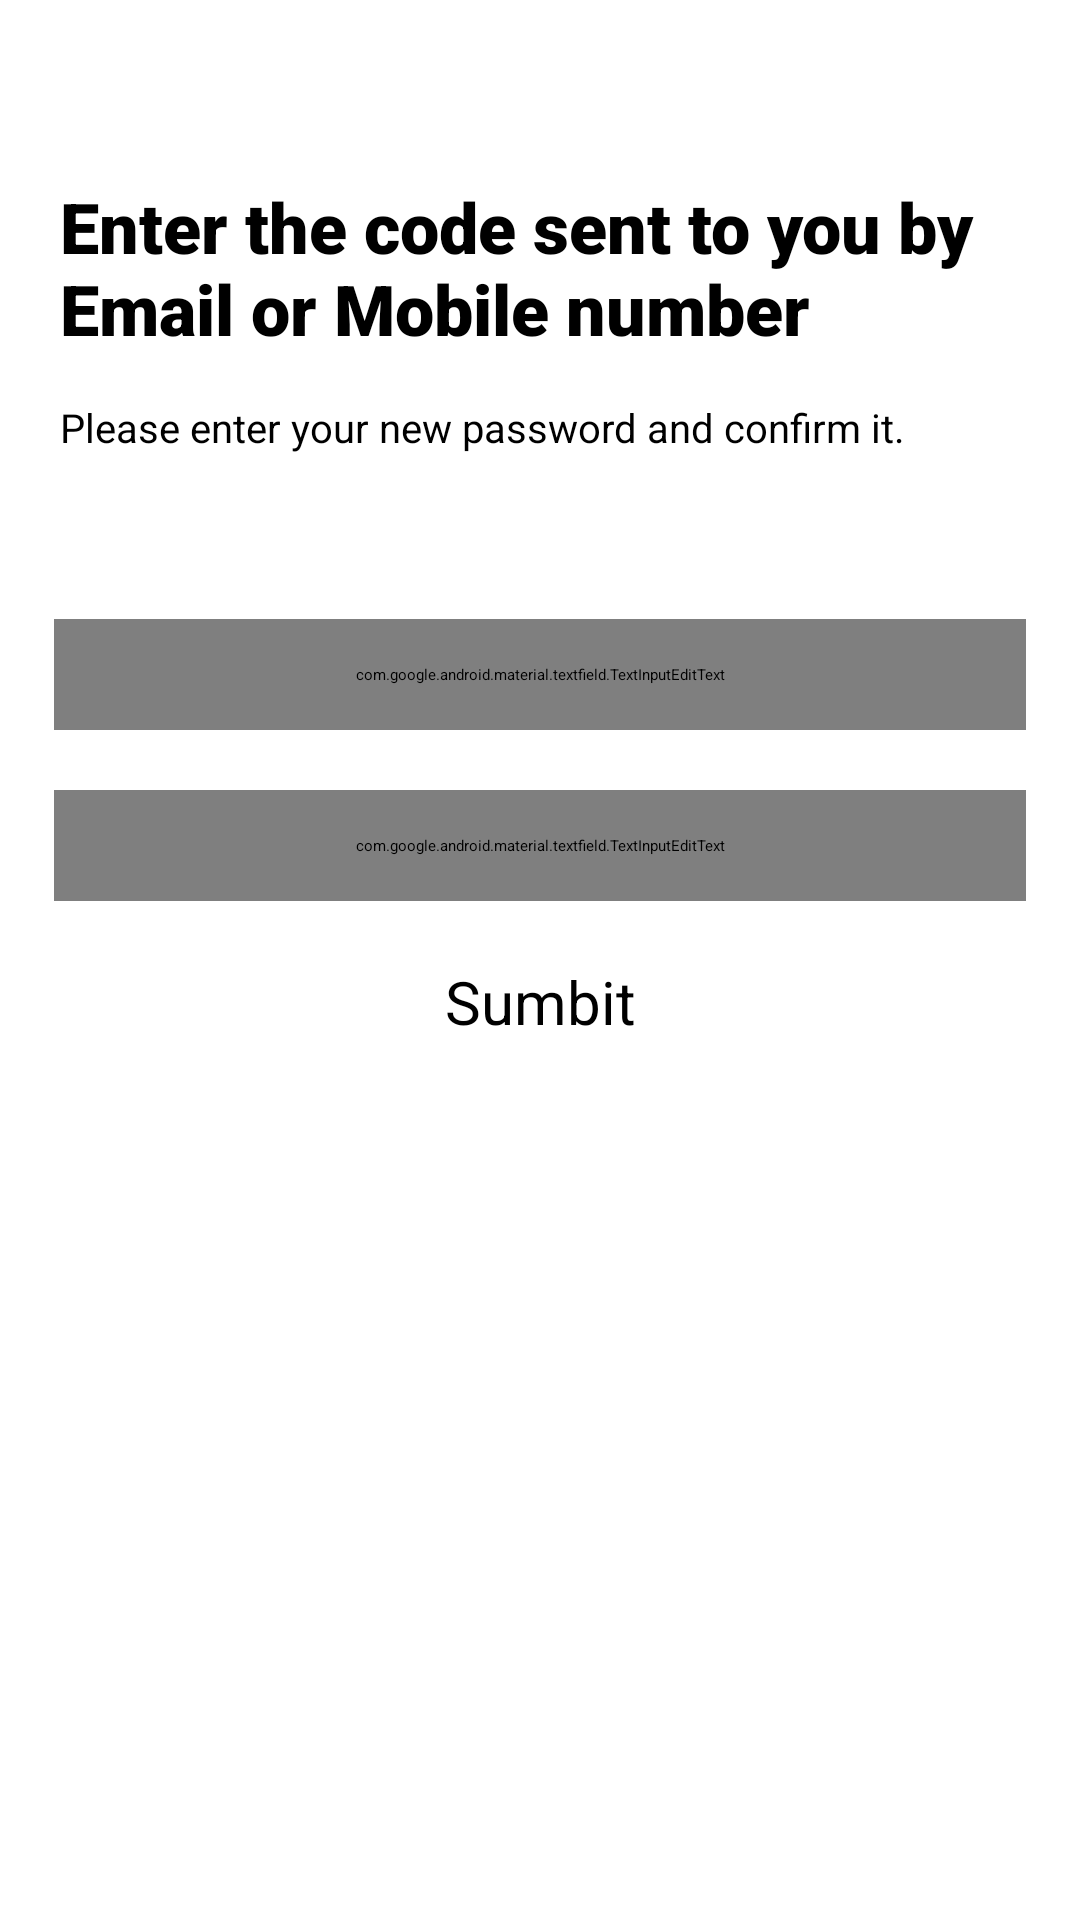

This screen was rendered from an Android layout file. Write that file and the resources it references.
<!-- AndroidManifest.xml: application theme Theme.Gamer -->
<!-- res/layout/activity_recovery_page.xml -->
<?xml version="1.0" encoding="utf-8"?>
<androidx.constraintlayout.widget.ConstraintLayout xmlns:android="http://schemas.android.com/apk/res/android"
    xmlns:app="http://schemas.android.com/apk/res-auto"
    xmlns:tools="http://schemas.android.com/tools"
    android:layout_width="match_parent"
    android:layout_height="match_parent">


    <LinearLayout
        android:layout_width="wrap_content"
        android:layout_height="wrap_content"
        android:orientation="vertical"
        tools:ignore="MissingConstraints">

        <LinearLayout
            android:layout_width="wrap_content"
            android:layout_height="wrap_content"
            android:layout_gravity="left"
            android:layout_marginTop="60dp"
            android:layout_marginBottom="20dp"
            android:layout_marginHorizontal="20dp"
            android:orientation="vertical">

            <TextView
                android:id="@+id/textView34"
                android:layout_width="wrap_content"
                android:layout_height="wrap_content"
                android:text="Enter the code sent to you by Email or Mobile number"
                android:textSize="70px"
                android:fontFamily="sans-serif-black"
                app:layout_constraintEnd_toEndOf="parent"
                app:layout_constraintStart_toStartOf="parent"
                tools:layout_editor_absoluteY="495dp"
                />
            <TextView
                android:id="@+id/textView3"
                android:layout_width="wrap_content"
                android:layout_height="wrap_content"
                android:text="Please enter your new password and confirm it."
                android:textSize="40px"
                android:layout_marginVertical="15dp"
                android:fontFamily="sans-serif"
                app:layout_constraintEnd_toEndOf="parent"
                app:layout_constraintStart_toStartOf="parent"
                tools:layout_editor_absoluteY="495dp"
                />

        </LinearLayout>

        <LinearLayout
            android:id="@+id/formulaire3"
            android:layout_width="match_parent"
            android:layout_height="wrap_content"
            android:orientation="vertical"
            >


            <com.google.android.material.textfield.TextInputEditText
                android:id="@+id/email2"
                android:layout_width="match_parent"
                android:layout_height="wrap_content"
                android:layout_marginHorizontal="18dp"
                android:drawableStart="@drawable/pass"
                android:drawableEnd="@drawable/hide"
                android:drawablePadding="15dp"
                android:hint="Password"
                android:layout_marginTop="20dp"
                android:padding="15dp"
                android:background="@drawable/inputborder"
                android:inputType="textEmailAddress"
                app:layout_constraintEnd_toEndOf="parent"
                app:layout_constraintHorizontal_bias="0.514"
                app:layout_constraintStart_toStartOf="parent"
                tools:layout_editor_absoluteY="216dp"  />

            <com.google.android.material.textfield.TextInputEditText
                android:id="@+id/email"
                android:layout_width="match_parent"
                android:layout_height="wrap_content"
                android:layout_marginHorizontal="18dp"
                android:drawableStart="@drawable/pass"
                android:drawableEnd="@drawable/hide"
                android:drawablePadding="15dp"
                android:hint="Confirm Password"
                android:layout_marginTop="20dp"
                android:padding="15dp"
                android:background="@drawable/inputborder"
                android:inputType="textEmailAddress"
                app:layout_constraintEnd_toEndOf="parent"
                app:layout_constraintHorizontal_bias="0.514"
                app:layout_constraintStart_toStartOf="parent"
                tools:layout_editor_absoluteY="216dp" />
        </LinearLayout>


        <LinearLayout
            android:layout_width="400dp"
            android:layout_height="wrap_content"
            android:layout_gravity="center"
            android:layout_marginVertical="20dp">

            <Button
                android:layout_width="match_parent"
                android:layout_height="wrap_content"
                android:backgroundTint="#FF0055"
                android:gravity="center"
                android:text="Sumbit"
                android:textSize="20dp"
                app:layout_constraintEnd_toEndOf="parent"
                app:layout_constraintHorizontal_bias="0.5"
                app:layout_constraintStart_toStartOf="parent"
                tools:layout_editor_absoluteY="422dp" />
        </LinearLayout>

    </LinearLayout>
</androidx.constraintlayout.widget.ConstraintLayout>
<!-- resources referenced by this layout -->
<resources>
  <!-- drawable hide (drawable) -->
  <layer-list xmlns:android="http://schemas.android.com/apk/res/android">
      <item>
          <bitmap
              android:src="@drawable/eye"
              android:gravity="center"
              android:width="10px"
              android:height="10px"
              />
      </item>
  </layer-list>
  <!-- drawable inputborder (drawable) -->
  <?xml version="1.0" encoding="utf-8"?>
  <layer-list xmlns:android="http://schemas.android.com/apk/res/android">
      <item android:right="0.5dp" android:left="0.5dp" android:top="0.5dp" android:bottom="0.5dp">
          <shape android:shape="rectangle">
              <stroke
                  android:width="2dp"
                  android:color="#FF0055"
                  />
          </shape>
      </item>
  </layer-list>
  <!-- drawable pass (drawable) -->
  <?xml version="1.0" encoding="utf-8"?>
  <layer-list xmlns:android="http://schemas.android.com/apk/res/android">
      <item android:width="30dp" android:height="30dp">
          <bitmap
              android:gravity="center"
              android:src="@drawable/redpass" />
      </item>
  </layer-list>
  <!-- drawable eye: png bitmap (drawable, 426 bytes) -->
  <!-- drawable redpass: png bitmap (drawable, 436 bytes) -->
</resources>
